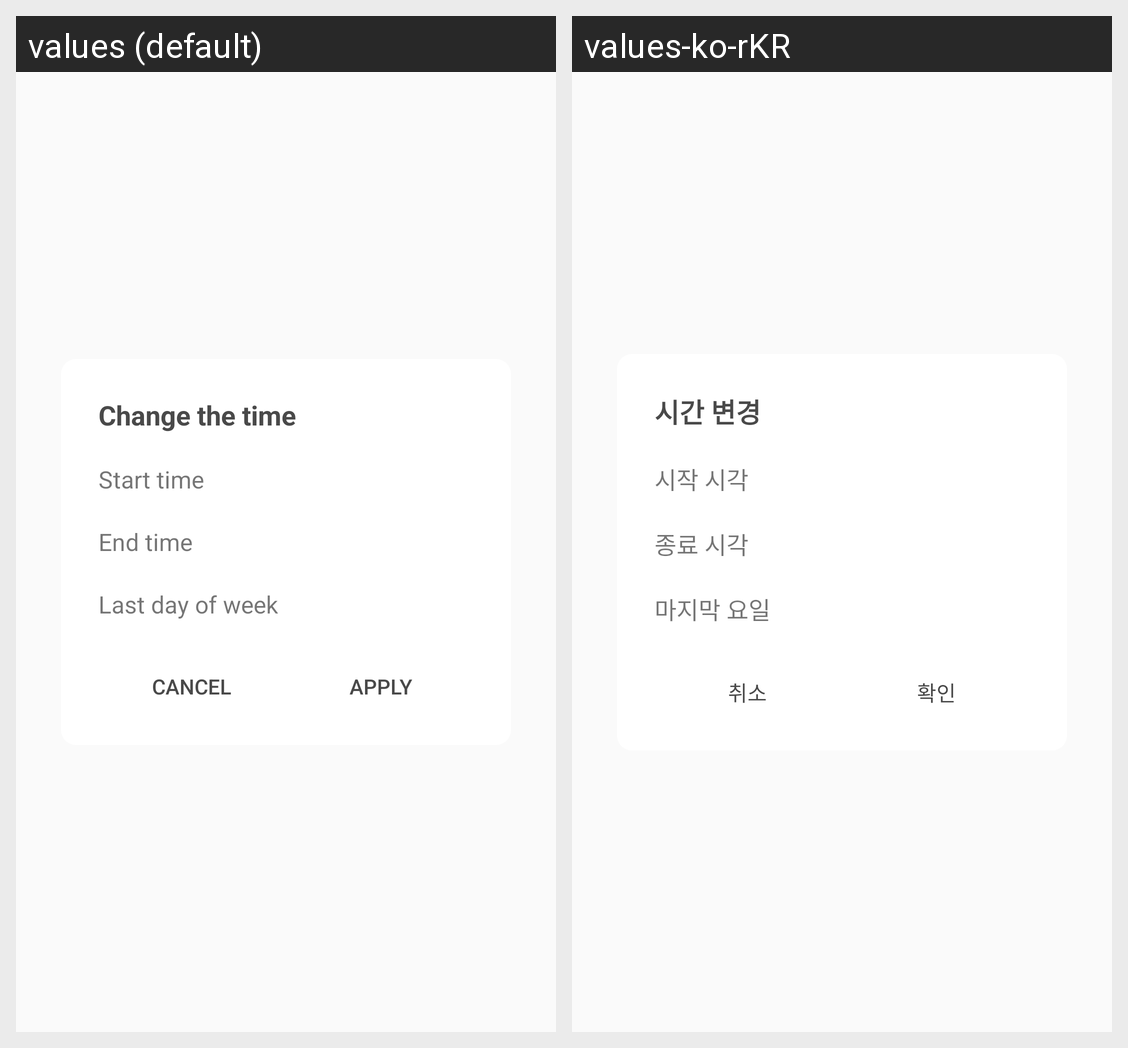

The Android screen above is rendered under two locales of the same app. Produce the string resources it draws, with the default and per-locale values.
Android screen res/layout/schedule_time_dialog.xml rendered under 2 locales, left to right: values (default), values-ko-rKR. Device: Nexus 5 (rendered at 1080×1920; each locale shown at half size, 540×960, under a caption strip naming it); theme AppTheme.
Strings drawn on this screen, with the default value and each locale's value (text and hints the layout hard-codes, and strings that could not be matched under every locale, appear in the picture but are not listed):

schedule_time_dialog_title
  values: Change the time
  values-ko-rKR: 시간 변경

schedule_time_dialog_start_time
  values: Start time
  values-ko-rKR: 시작 시각

schedule_time_dialog_end_time
  values: End time
  values-ko-rKR: 종료 시각

create_schedule_last_day
  values: Last day of week
  values-ko-rKR: 마지막 요일

dialog_cancel
  values: Cancel
  values-ko-rKR: 취소

dialog_apply
  values: Apply
  values-ko-rKR: 확인
